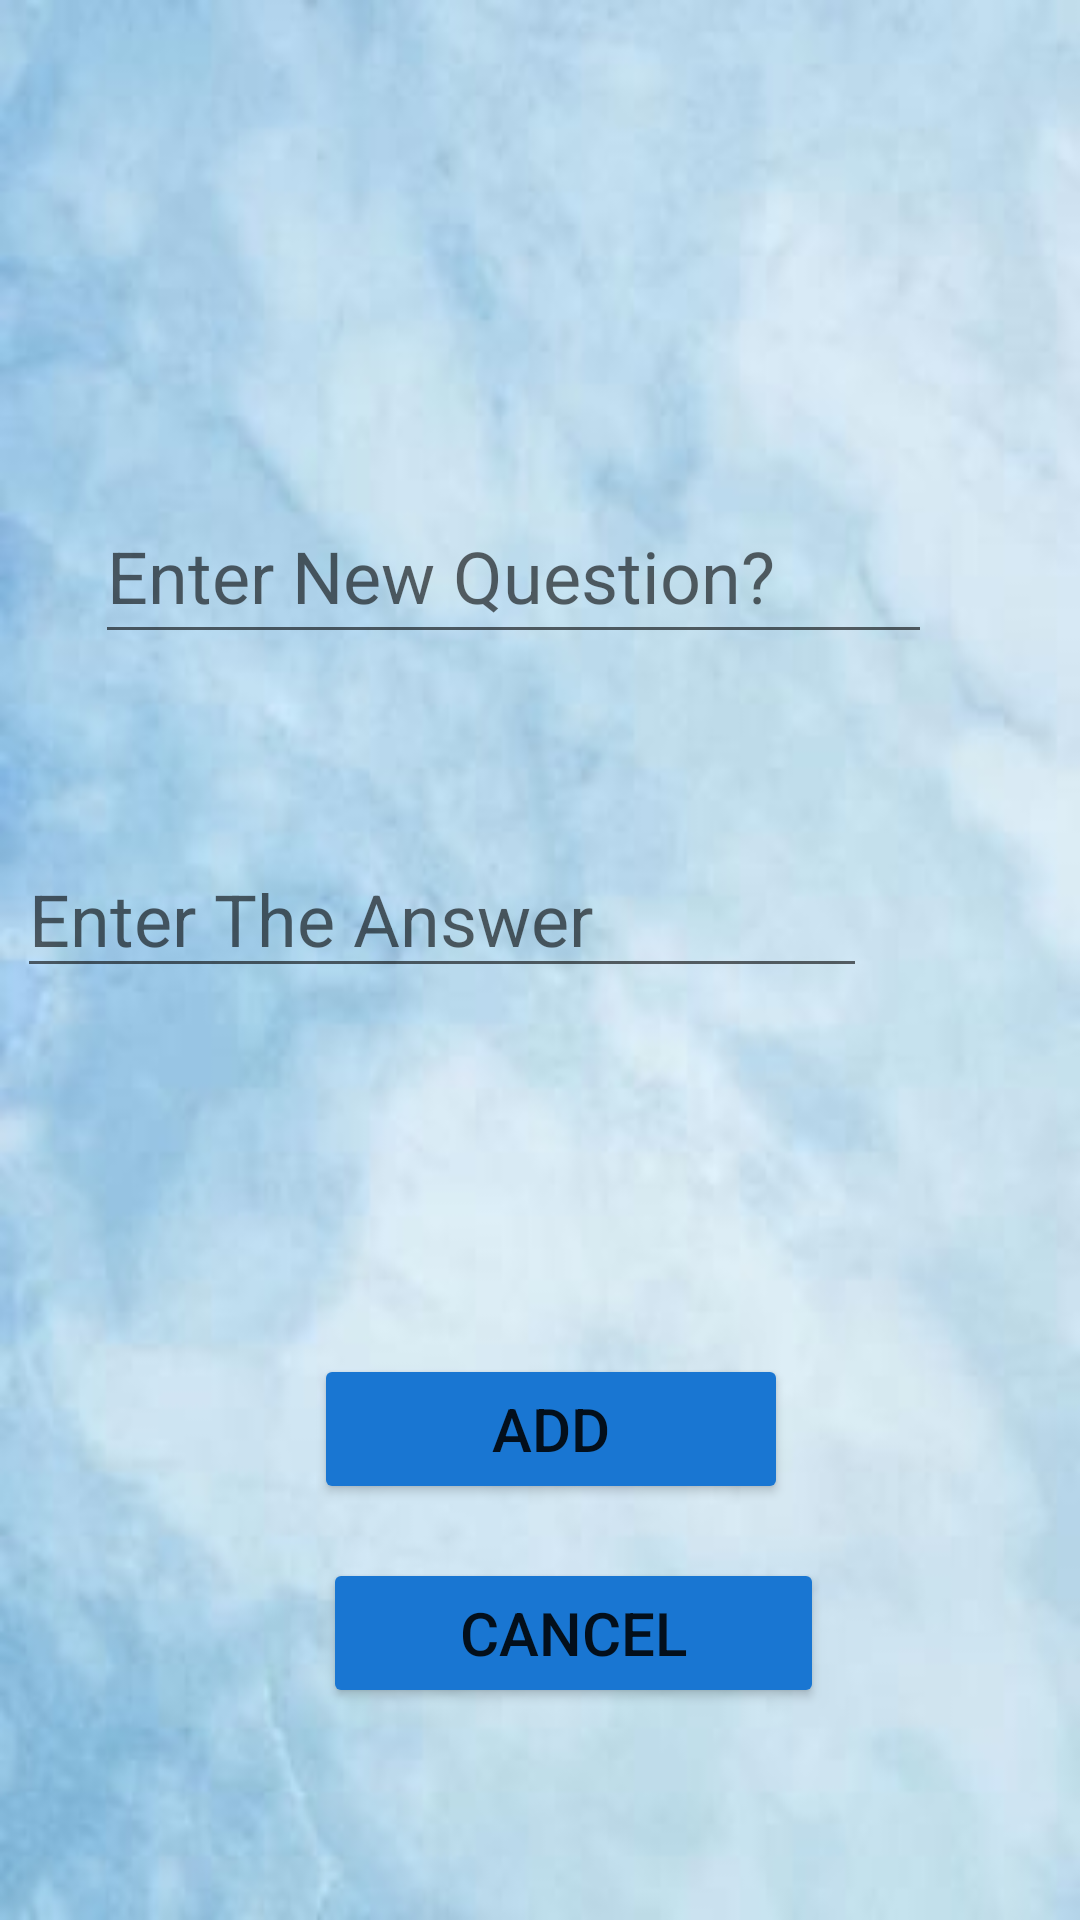

Write the Android layout XML for this screen, with the resource values it uses.
<!-- AndroidManifest.xml: application theme Theme.QuickLearn -->
<!-- res/layout/activity_addquestion.xml -->
<?xml version="1.0" encoding="utf-8"?>
<androidx.constraintlayout.widget.ConstraintLayout xmlns:android="http://schemas.android.com/apk/res/android"
    xmlns:app="http://schemas.android.com/apk/res-auto"
    xmlns:tools="http://schemas.android.com/tools"
    android:layout_width="match_parent"
    android:layout_height="match_parent"
    android:background="@drawable/sample18"
    tools:context=".addquestion">

    <Button
        android:id="@+id/a33"
        android:layout_width="167dp"
        android:layout_height="50dp"
        android:layout_marginStart="165dp"
        android:layout_marginTop="18dp"
        android:layout_marginEnd="158dp"
        android:text="@string/cancelq"
        android:textSize="20sp"
        app:backgroundTint="#1976D2"
        app:layout_constraintEnd_toEndOf="parent"
        app:layout_constraintHorizontal_bias="0.443"
        app:layout_constraintStart_toStartOf="parent"
        app:layout_constraintTop_toBottomOf="@+id/a2" />

    <Button
        android:id="@+id/a2"
        android:layout_width="158dp"
        android:layout_height="50dp"
        android:layout_marginStart="165dp"
        android:layout_marginTop="122dp"
        android:layout_marginEnd="158dp"
        android:text="@string/addq"
        android:textSize="20sp"
        app:backgroundTint="#1976D2"
        app:layout_constraintEnd_toEndOf="parent"
        app:layout_constraintStart_toStartOf="parent"
        app:layout_constraintTop_toBottomOf="@+id/editTextTextPersonName4" />

    <EditText
        android:id="@+id/editTextTextPersonName4"
        android:layout_width="wrap_content"
        android:layout_height="wrap_content"
        android:layout_marginStart="126dp"
        android:layout_marginTop="280dp"
        android:layout_marginEnd="71dp"
        android:ems="10"
        android:hint="@string/enter_the_answer"
        android:importantForAutofill="no"
        android:inputType="textPersonName"
        android:textSize="24sp"
        app:layout_constraintEnd_toEndOf="parent"
        app:layout_constraintHorizontal_bias="1.0"
        app:layout_constraintStart_toStartOf="parent"
        app:layout_constraintTop_toTopOf="parent" />

    <EditText
        android:id="@+id/editTextTextPersonName6"
        android:layout_width="279dp"
        android:layout_height="55dp"
        android:layout_marginStart="57dp"
        android:layout_marginTop="163dp"
        android:layout_marginEnd="75dp"
        android:ems="10"
        android:hint="@string/enter_new_question"
        android:inputType="textPersonName"
        android:textSize="24sp"
        app:layout_constraintEnd_toEndOf="parent"
        app:layout_constraintStart_toStartOf="parent"
        app:layout_constraintTop_toTopOf="parent"
        android:importantForAutofill="no" />

</androidx.constraintlayout.widget.ConstraintLayout>
<!-- resources referenced by this layout -->
<resources>
  <!-- drawable sample18: jpg bitmap (drawable, 10449 bytes) -->
  <string name="addq">ADD</string>
  <string name="cancelq">CANCEL</string>
  <string name="enter_new_question">Enter New Question?</string>
  <string name="enter_the_answer">Enter The Answer</string>
  <style name="Theme.QuickLearn" parent="Theme.MaterialComponents.DayNight.DarkActionBar">
          
          <item name="colorPrimary">@color/purple_500</item>
          <item name="colorPrimaryVariant">@color/purple_700</item>
          <item name="colorOnPrimary">@color/white</item>
          
          <item name="colorSecondary">@color/teal_200</item>
          <item name="colorSecondaryVariant">@color/teal_700</item>
          <item name="colorOnSecondary">@color/black</item>
          
          <item name="android:statusBarColor" tools:targetApi="l">?attr/colorPrimaryVariant</item>
          
      </style>
  <!-- not gathered from this repository: default colours our renderer supplied (Android Studio template values) -->
  <color name="purple_500">#FF6200EE</color>
  <color name="purple_700">#FF3700B3</color>
  <color name="teal_200">#FF03DAC5</color>
  <color name="teal_700">#FF018786</color>
  <color name="black">#FF000000</color>
  <color name="white">#FFFFFFFF</color>
</resources>
